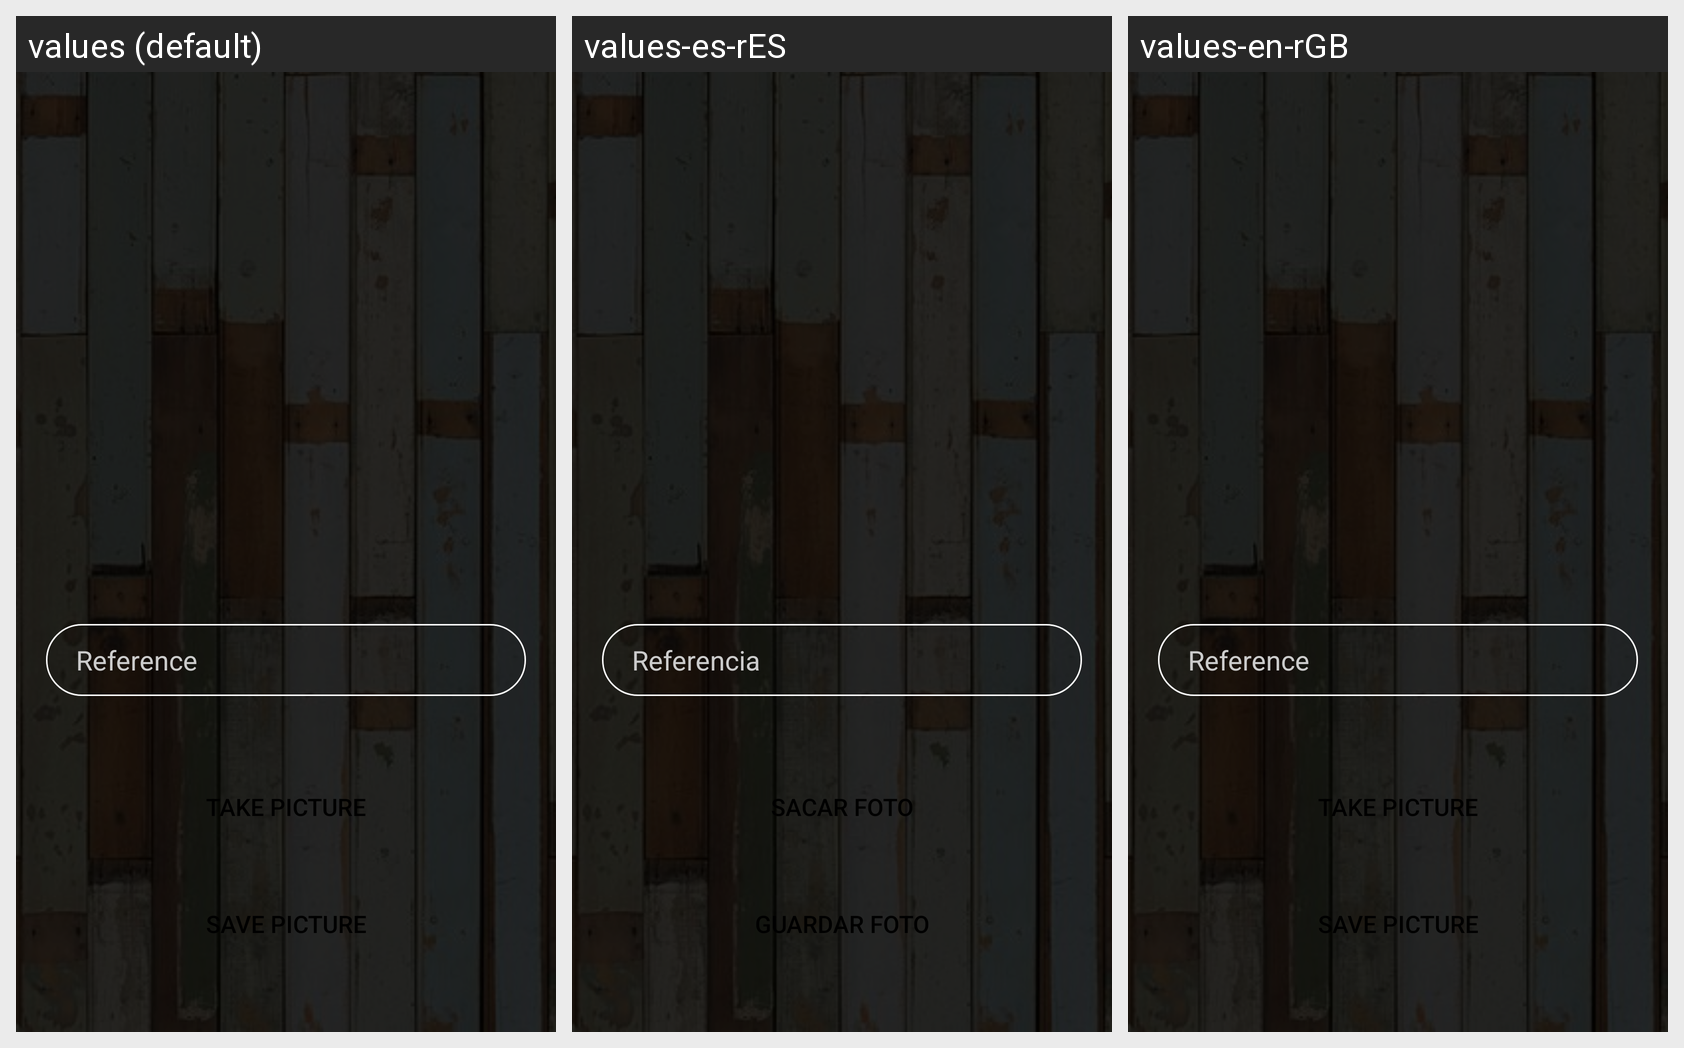

Here is an Android app screen in its default locale and in the app's own translations. Write out the translated-string differences for the strings that appear on this screen.
Android screen res/layout/activity_camera.xml rendered under 3 locales, left to right: values (default), values-es-rES, values-en-rGB. Device: Nexus 5 (rendered at 1080×1920; each locale shown at half size, 540×960, under a caption strip naming it); theme Theme.OpticaApp.
Strings drawn on this screen, with the default value and each locale's value (text and hints the layout hard-codes appear in the picture but are not listed):

reference
  values: Reference
  values-es-rES: Referencia
  values-en-rGB: Reference

take_picture
  values: Take picture
  values-es-rES: Sacar foto
  values-en-rGB: Take picture

save_picture
  values: Save picture
  values-es-rES: Guardar foto
  values-en-rGB: Save picture
